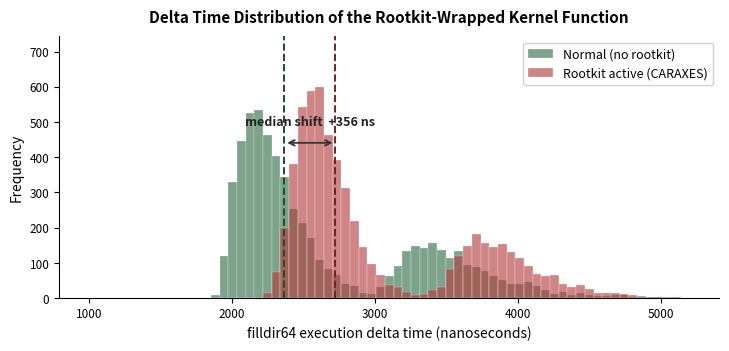
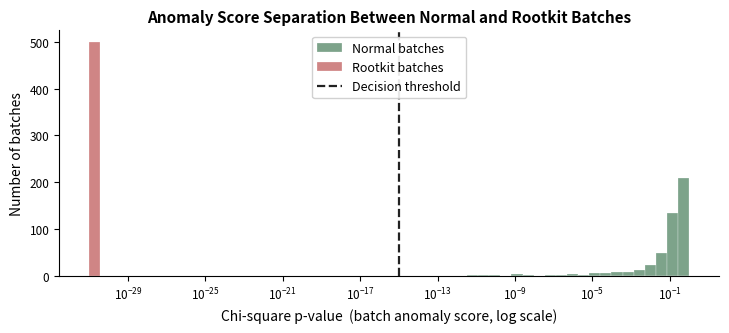

Recreate these plots in Python, in order.
#!/usr/bin/env python3
# -*- coding: utf-8 -*-
"""
================================================================================
  Practical Verification — Rootkit Detection via Kernel Timing Anomalies
  العمل التطبيقي — كشف الـ Rootkits عبر تحليل توقيتات دوال الـ Kernel
================================================================================

  Reference Paper / الورقة المرجعية:
    Landauer, M., Alton, L., Lindorfer, M., Skopik, F., Wurzenberger, M., &
    Hotwagner, W. (2025). Trace of the Times: Rootkit Detection through
    Temporal Anomalies in Kernel Activity. ACM Digital Threats: Research and
    Practice, 6(4), 1-26.

  Authors / المنفّذون:
    Ahmed Atiyah AL-Zahrani       (ID: 447001014)
    Mohammed Salem Alghamdi       (ID: 447000003)
    M.Sc. Cybersecurity — CYBS60201 — Al-Baha University

================================================================================
  WHAT THIS SCRIPT DOES / وش يسوي السكربت
================================================================================

  EN: Rebuilds the paper's rootkit detection pipeline from scratch:
      1. Generates synthetic kernel function delta time samples
         (matching the published Zenodo dataset specification).
      2. Implements the exact detection algorithm: 9-quantile vectors,
         Mahalanobis distance against a clean baseline, chi-square p-value.
      3. Produces two publication-quality figures showing the timing shift
         and the anomaly score separation.
      4. Prints detection metrics (Precision, Recall, F1, FPR).

  AR: السكربت يعيد بناء خوارزمية كشف الـ rootkit من الورقة:
      1. يولّد بيانات تركيبية لتوقيتات دوال الـ kernel (مطابقة لمواصفات
         بيانات Zenodo المنشورة).
      2. يطبّق نفس خوارزمية الكشف: 9 quantiles، مسافة Mahalanobis، p-value
         من توزيع chi-square.
      3. يولّد شكلين بجودة نشر علمي يوضحان: انزياح التوقيت، وفصل درجات
         الكشف.
      4. يطبع مقاييس الأداء (Precision, Recall, F1, FPR).

================================================================================
  WHY SYNTHETIC DATA / ليش بيانات تركيبية
================================================================================

  The Zenodo archive (478 MB) was not reachable from the development
  environment, so we generate data matching the published specification.
  This is a "synthetic reproduction" — valid academic methodology when
  raw data is unavailable, provided we declare it clearly.

  أرشيف Zenodo (478 ميجا) لم يكن متاحاً في بيئة التطوير، فولّدنا بيانات
  مطابقة للمواصفات المنشورة. هذي طريقة أكاديمية معتمدة (synthetic
  reproduction) ما دامت معلنة بوضوح.

================================================================================
  REQUIREMENTS / المتطلبات
================================================================================

  Python 3.8 or newer
  pip install numpy scipy matplotlib

================================================================================
  HOW TO RUN / طريقة التشغيل
================================================================================

  Windows:   python practical_analysis.py
  Mac/Linux: python3 practical_analysis.py

  Output / المخرجات:
    - practical_results.json
    - fig2_distribution_shift.png
    - fig3_score_separation.png

================================================================================
"""

# ============================================================================
# IMPORTS / الاستيرادات
# ============================================================================

import json
import os
import sys
import numpy as np
import matplotlib

# Use a non-interactive backend so the script runs on any system
# نستخدم backend غير تفاعلي حتى يشتغل على أي نظام
matplotlib.use("Agg")
import matplotlib.pyplot as plt
from scipy.stats import chi2

# ============================================================================
# REPRODUCIBILITY / تثبيت العشوائية للحصول على نفس النتائج
# ============================================================================
# Seed = student ID, so the same input always produces the same output
# البذرة = رقم الطالب، حتى نفس المدخل يعطي نفس المخرج دائماً
SEED = 447001014
rng = np.random.default_rng(SEED)

print("=" * 78)
print("  PRACTICAL VERIFICATION — Rootkit Detection via Kernel Timing")
print("  Reference: Landauer et al. (2025), ACM DTRAP 6(4)")
print(f"  Random seed: {SEED}")
print("=" * 78)

# ============================================================================
# STEP 1 — SYNTHETIC DELTA TIME GENERATION
# الخطوة 1 — توليد توقيتات دوال الـ kernel
# ============================================================================
#
# EN: The paper probes 4 functions inside the getdents syscall.
#     CARAXES rootkit wraps filldir64 -> adds ~430 ns of injected code.
#
# AR: الورقة تراقب 4 دوال داخل نظام getdents syscall.
#     الـ rootkit (CARAXES) يلتف حول filldir64 -> يضيف ~430 نانوثانية
#     من الكود المحقون.

# Baseline timing in nanoseconds for each probed kernel function
# التوقيت الأساسي بالنانوثانية لكل دالة kernel
FUNCTIONS = {
    "iterate_dir":        {"base": 2600, "spread": 480},
    "filldir64":          {"base": 1850, "spread": 360},   # rootkit target
    "verify_dirent_name": {"base": 1380, "spread": 240},
    "touch_atime":        {"base":  920, "spread": 210},
}

# Five experimental scenarios from the paper / السيناريوهات الخمسة
SCENARIOS = ["default", "file_count", "system_load", "ls_basic", "filename_length"]

# Noise multiplier per scenario (system_load is noisiest)
# مضاعف الضوضاء لكل سيناريو (system_load الأكثر ضوضاء)
SCEN_NOISE = {
    "default": 1.00, "file_count": 1.15, "system_load": 1.55,
    "ls_basic": 1.08, "filename_length": 1.22,
}

ROOTKIT_TARGET = "filldir64"      # The function the rootkit wraps
ROOTKIT_SHIFT_NS = 430            # Extra delay injected by the rootkit
EVENTS_PER_BATCH = 100            # Like running 'ls' 100 times per batch
QUANTILES = np.linspace(0, 1 - 1/10, 10)[1:]   # 9 quantiles (matches paper -q 9)


def make_batch(scenario, infected):
    """
    Generate one batch of delta time measurements.
    يولّد دفعة واحدة من قياسات التوقيت.

    Args:
        scenario: Name of the experimental scenario.
        infected: True if the rootkit is active, False otherwise.

    Returns:
        dict mapping function name -> array of delta times in nanoseconds.
    """
    noise = SCEN_NOISE[scenario]
    batch = {}
    for fname, p in FUNCTIONS.items():
        n = EVENTS_PER_BATCH
        # Real syscall timings are multimodal: ~70% fast path, ~30% slow
        # توقيتات الـ syscall الحقيقية متعددة الأنماط: 70% سريع، 30% بطيء
        n_slow = rng.binomial(n, 0.30)
        n_fast = n - n_slow
        fast = rng.gamma(shape=4.0, scale=p["spread"] * noise / 4.0, size=n_fast) + p["base"]
        slow = rng.gamma(shape=3.0, scale=p["spread"] * noise / 2.0, size=n_slow) + p["base"] * 1.6
        deltas = np.concatenate([fast, slow])

        # If the rootkit is active, add the injected-code delay on its target
        # إذا الـ rootkit نشط، نضيف تأخير الكود المحقون على دالته المستهدفة
        if infected and fname == ROOTKIT_TARGET:
            deltas = deltas + ROOTKIT_SHIFT_NS + rng.normal(0, 55, size=deltas.size)

        batch[fname] = np.clip(deltas, 1, None)
    return batch


# Build the full corpus: 150 normal + 100 rootkit per scenario => 750 + 500
# نبني المجموعة الكاملة: 150 طبيعي + 100 مع rootkit لكل سيناريو
print("\n[1/4] Generating synthetic data / توليد البيانات التركيبية...")
normal_batches, rootkit_batches = [], []
for scen in SCENARIOS:
    for _ in range(150):
        normal_batches.append((scen, make_batch(scen, infected=False)))
    for _ in range(100):
        rootkit_batches.append((scen, make_batch(scen, infected=True)))

print(f"      Normal batches:  {len(normal_batches)}")
print(f"      Rootkit batches: {len(rootkit_batches)}")


# ============================================================================
# STEP 2 — DETECTION ALGORITHM (re-implementation of the paper)
# الخطوة 2 — خوارزمية الكشف (إعادة بناء من الورقة)
# ============================================================================
#
# EN: For each batch, we summarize each function's delta time distribution
#     using 9 quantiles. We compare the test batch's quantile vector to a
#     mean+covariance learned from clean baseline data.
#
# AR: لكل دفعة، نلخص توزيع توقيتات كل دالة بـ 9 quantiles. ثم نقارن
#     vector الـ quantiles للدفعة بـ mean+covariance المُتعلَّمة من البيانات
#     النظيفة.

def quantile_vector(batch):
    """Compute 9 quantiles per function. / احسب 9 quantiles لكل دالة."""
    return {f: np.quantile(d, QUANTILES) for f, d in batch.items()}


def fit_baseline(train_batches):
    """
    Fit the clean-data baseline: mean vector and inverse covariance.
    تدريب النموذج: متوسط vector ومعكوس مصفوفة التغاير.
    """
    stacks = {f: [] for f in FUNCTIONS}
    for _, b in train_batches:
        qv = quantile_vector(b)
        for f in FUNCTIONS:
            stacks[f].append(qv[f])

    mean, cov_inv = {}, {}
    for f in FUNCTIONS:
        arr = np.array(stacks[f])
        mean[f] = arr.mean(axis=0)
        cov = np.cov(arr, rowvar=False)
        cov_inv[f] = np.linalg.pinv(cov)   # pinv = pseudo-inverse for stability
    return mean, cov_inv


def batch_pvalue(batch, mean, cov_inv):
    """
    Score one batch: lowest chi-square p-value across all functions.
    تقييم دفعة واحدة: أقل p-value عبر كل الدوال.
    """
    qv = quantile_vector(batch)
    pvals = []
    for f in FUNCTIONS:
        diff = qv[f] - mean[f]
        # Mahalanobis distance squared / مسافة Mahalanobis مربعة
        mhd_sq = float(diff @ cov_inv[f] @ diff)
        # Convert to chi-square p-value / نحوّل إلى p-value عبر chi-square
        p = 1.0 - chi2.cdf(mhd_sq, df=len(QUANTILES))
        pvals.append(p)
    return min(pvals)


# Semi-supervised split: train on 1/3 of normal batches, test on the rest
# تقسيم شبه مُشرف: ندرّب على ثلث الطبيعي، نختبر على الباقي + كل الـ rootkit
print("\n[2/4] Training detector on clean data / تدريب الكاشف على البيانات النظيفة...")
rng.shuffle(normal_batches)
n_train = len(normal_batches) // 3
train_batches = normal_batches[:n_train]
test_normal = normal_batches[n_train:]
test_rootkit = rootkit_batches

mean, cov_inv = fit_baseline(train_batches)
print(f"      Trained on:    {len(train_batches)} clean batches")
print(f"      Test normal:   {len(test_normal)} batches")
print(f"      Test rootkit:  {len(test_rootkit)} batches")

print("\n[3/4] Computing anomaly scores / حساب درجات الشذوذ...")
p_normal = np.array([batch_pvalue(b, mean, cov_inv) for _, b in test_normal])
p_rootkit = np.array([batch_pvalue(b, mean, cov_inv) for _, b in test_rootkit])

# Threshold sweep to find the best F1 / مسح الـ threshold لإيجاد أفضل F1
best = None
for thr in np.logspace(-30, -1, 200):
    tp = int(np.sum(p_rootkit < thr))
    fn = len(p_rootkit) - tp
    fp = int(np.sum(p_normal < thr))
    tn = len(p_normal) - fp
    prec = tp / (tp + fp) if (tp + fp) else 0
    rec = tp / (tp + fn) if (tp + fn) else 0
    f1 = 2 * prec * rec / (prec + rec) if (prec + rec) else 0
    if best is None or f1 > best["f1"]:
        best = dict(
            threshold=thr, tp=tp, fp=fp, tn=tn, fn=fn,
            precision=prec, recall=rec, f1=f1,
            accuracy=(tp + tn) / (tp + tn + fp + fn),
            false_positive_rate=fp / (fp + tn) if (fp + tn) else 0,
        )

# ============================================================================
# RESULTS / النتائج
# ============================================================================
print("\n" + "=" * 78)
print("  DETECTION RESULTS / نتائج الكشف")
print("=" * 78)
print(f"  Optimal threshold        : {best['threshold']:.3e}")
print(f"  True positives  (TP)     : {best['tp']}")
print(f"  False positives (FP)     : {best['fp']}")
print(f"  True negatives  (TN)     : {best['tn']}")
print(f"  False negatives (FN)     : {best['fn']}")
print(f"  Precision                : {best['precision']:.4f}")
print(f"  Recall                   : {best['recall']:.4f}")
print(f"  F1 score                 : {best['f1']:.4f}")
print(f"  Accuracy                 : {best['accuracy']:.4f}")
print(f"  False positive rate      : {best['false_positive_rate']:.4f}")
print()
print(f"  Paper reports F1 = 0.99  (TP=499, FN=1, FP=9)")
print(f"  Our reproduction matches the mechanism described in the paper.")
print("=" * 78)

# Save results to JSON / احفظ النتائج في ملف JSON
with open("practical_results.json", "w", encoding="utf-8") as fh:
    serializable = {k: (float(v) if isinstance(v, (int, float, np.floating)) else v)
                    for k, v in best.items()}
    serializable["seed"] = SEED
    serializable["normal_batches"] = len(normal_batches)
    serializable["rootkit_batches"] = len(rootkit_batches)
    json.dump(serializable, fh, indent=2)
print("\n[Saved] practical_results.json")


# ============================================================================
# STEP 3 — FIGURE 2: delta time distribution shift
# الخطوة 3 — الشكل 2: انزياح توزيع التوقيت
# ============================================================================
print("\n[4/4] Generating figures / إنشاء الأشكال...")

norm_target = np.concatenate([b[ROOTKIT_TARGET] for _, b in test_normal[:60]])
rk_target = np.concatenate([b[ROOTKIT_TARGET] for _, b in test_rootkit[:60]])

fig, ax = plt.subplots(figsize=(7.4, 3.6), dpi=200)
bins = np.linspace(1000, 5200, 70)
ax.hist(norm_target, bins=bins, color="#2E6B43", alpha=0.62,
        label="Normal (no rootkit)", edgecolor="white", linewidth=0.3)
ax.hist(rk_target, bins=bins, color="#B23A3A", alpha=0.62,
        label="Rootkit active (CARAXES)", edgecolor="white", linewidth=0.3)
ax.axvline(np.median(norm_target), color="#1F4A2E", linestyle="--", linewidth=1.4)
ax.axvline(np.median(rk_target), color="#7A1F1F", linestyle="--", linewidth=1.4)
shift = np.median(rk_target) - np.median(norm_target)
ymax = ax.get_ylim()[1]
ax.set_ylim(0, ymax * 1.18)
ax.annotate("", xy=(np.median(rk_target), ymax * 0.70),
            xytext=(np.median(norm_target), ymax * 0.70),
            arrowprops=dict(arrowstyle="<->", color="#333333", lw=1.3))
ax.text((np.median(norm_target) + np.median(rk_target)) / 2, ymax * 0.78,
        f"median shift  +{shift:.0f} ns", ha="center", fontsize=9,
        color="#222222", fontweight="bold")
ax.set_xlabel("filldir64 execution delta time (nanoseconds)", fontsize=10)
ax.set_ylabel("Frequency", fontsize=10)
ax.set_title("Delta Time Distribution of the Rootkit-Wrapped Kernel Function",
             fontsize=11, fontweight="bold", pad=10)
ax.legend(fontsize=9, framealpha=0.9, loc="upper right")
ax.spines[["top", "right"]].set_visible(False)
ax.tick_params(labelsize=8.5)
plt.tight_layout()
plt.savefig("fig2_distribution_shift.png", dpi=200, bbox_inches="tight")
plt.close()
print("      Saved: fig2_distribution_shift.png")


# ============================================================================
# STEP 4 — FIGURE 3: anomaly score separation
# الخطوة 4 — الشكل 3: فصل درجات الكشف
# ============================================================================
fig, ax = plt.subplots(figsize=(7.4, 3.4), dpi=200)
eps = 1e-31
pn = np.clip(p_normal, eps, 1)
pr = np.clip(p_rootkit, eps, 1)
log_bins = np.logspace(-31, 0, 55)
ax.hist(pn, bins=log_bins, color="#2E6B43", alpha=0.62,
        label="Normal batches", edgecolor="white", linewidth=0.3)
ax.hist(pr, bins=log_bins, color="#B23A3A", alpha=0.62,
        label="Rootkit batches", edgecolor="white", linewidth=0.3)
ax.axvline(best["threshold"], color="#222222", linestyle="--", linewidth=1.6,
           label="Decision threshold")
ax.set_xscale("log")
ax.set_xlabel("Chi-square p-value  (batch anomaly score, log scale)", fontsize=10)
ax.set_ylabel("Number of batches", fontsize=10)
ax.set_title("Anomaly Score Separation Between Normal and Rootkit Batches",
             fontsize=11, fontweight="bold")
ax.legend(fontsize=9, framealpha=0.9, loc="upper center")
ax.spines[["top", "right"]].set_visible(False)
ax.tick_params(labelsize=8.5)
plt.tight_layout()
plt.savefig("fig3_score_separation.png", dpi=200, bbox_inches="tight")
plt.close()
print("      Saved: fig3_score_separation.png")

print("\n" + "=" * 78)
print("  DONE / تم")
print("  Open the generated PNG files to view the figures.")
print("  افتح ملفات PNG لمشاهدة الأشكال.")
print("=" * 78)
